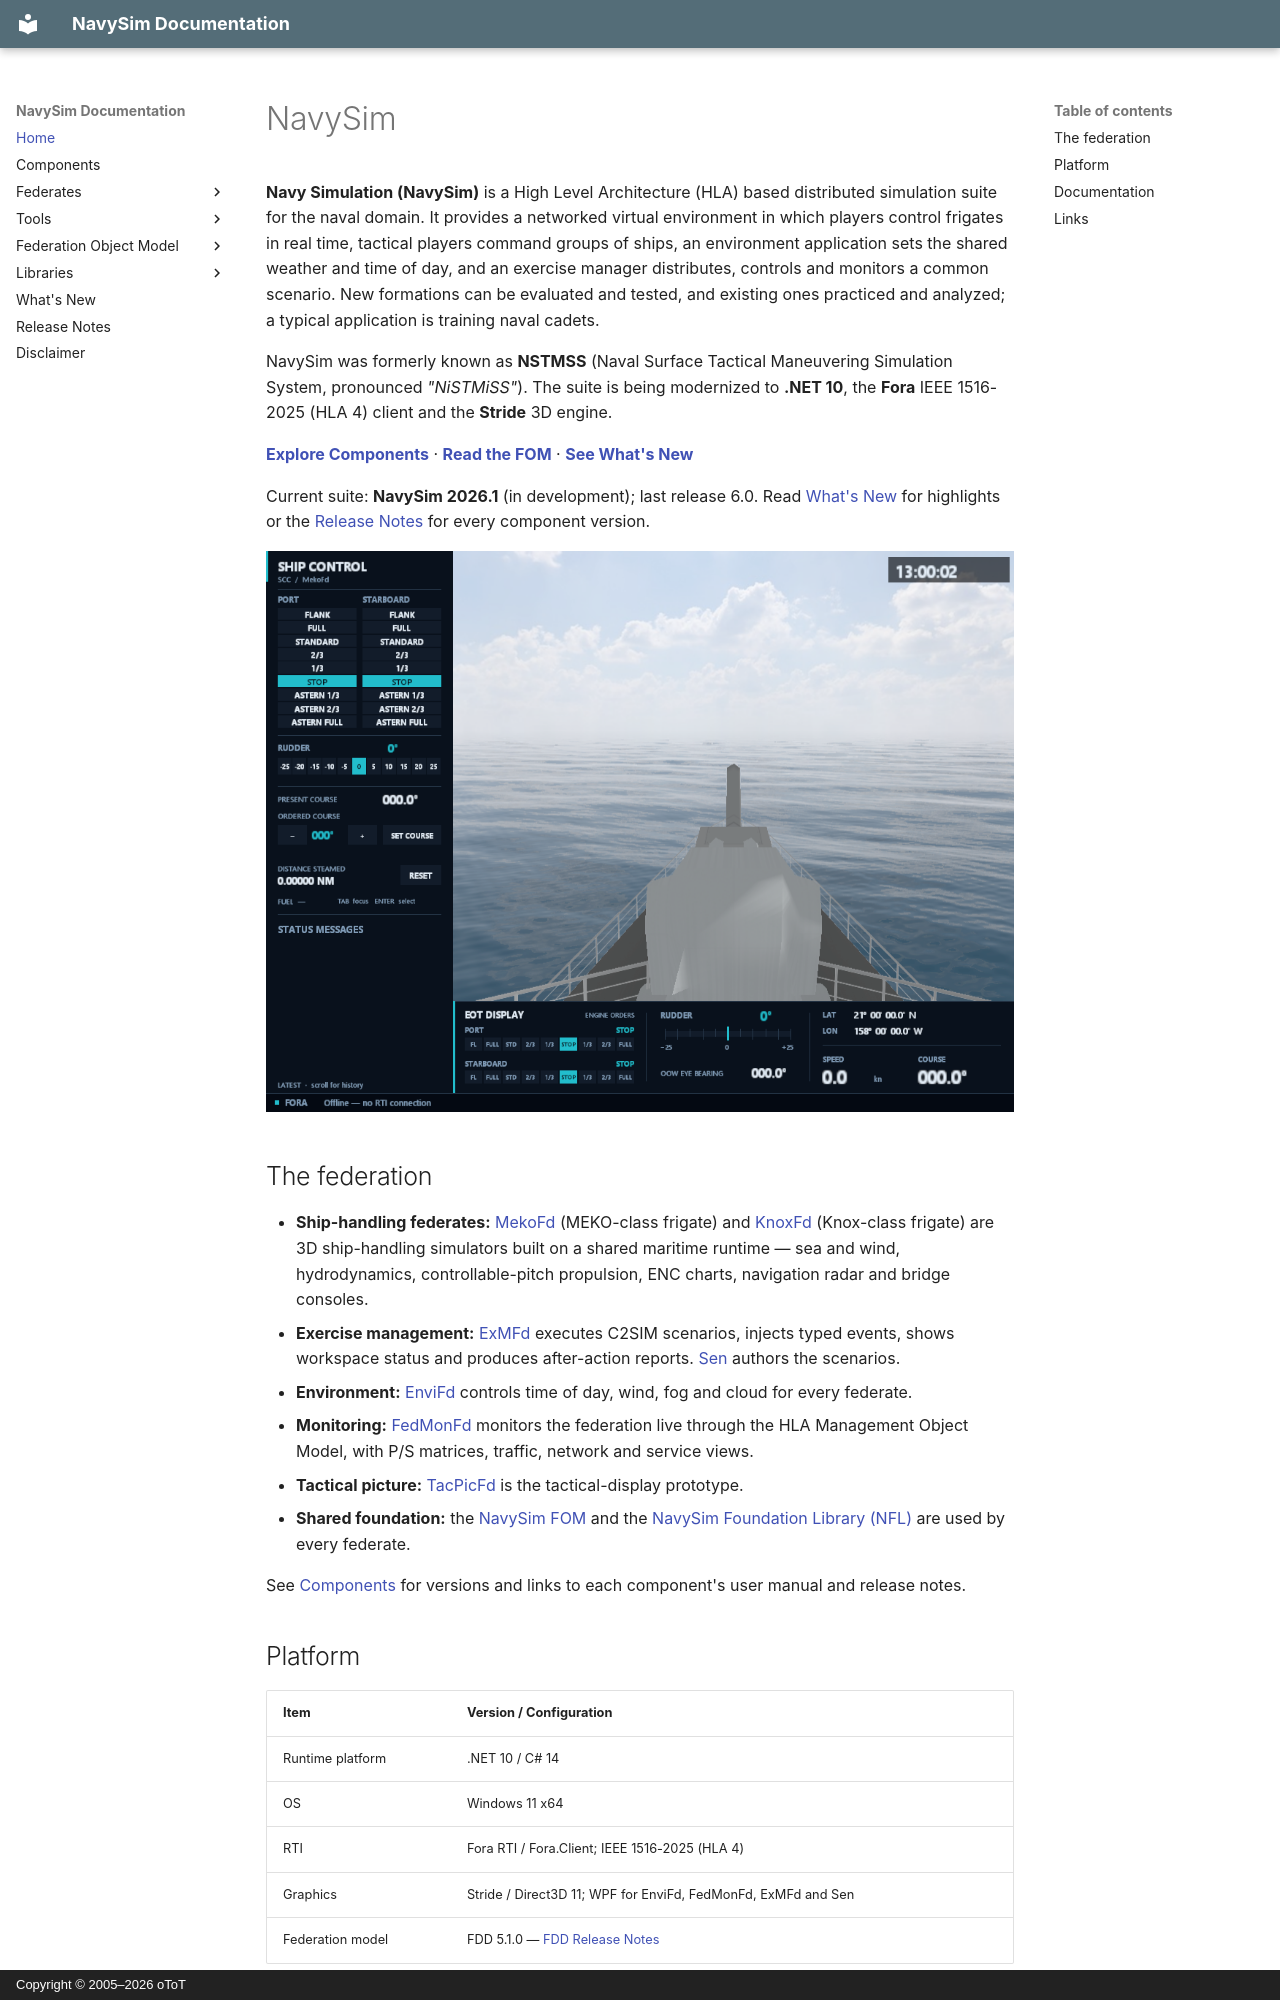

repository: otopcu/navysim-site · page: index.html · generator: mkdocs · copyright: Copyright © 2005–2026 oToT

---
title: "NavySim – HLA-based Naval Simulation Suite"
description: "NavySim (Navy Simulation, formerly NSTMSS) is an HLA-based distributed naval simulation suite: MEKO and Knox frigate ship-handling simulators, C2SIM exercise management, environment control and federation monitoring on IEEE 1516-2025 (HLA 4) with the Fora RTI."
---

# NavySim

**Navy Simulation (NavySim)** is a High Level Architecture (HLA) based distributed simulation suite for the naval domain. It provides a networked virtual environment in which players control frigates in real time, tactical players command groups of ships, an environment application sets the shared weather and time of day, and an exercise manager distributes, controls and monitors a common scenario. New formations can be evaluated and tested, and existing ones practiced and analyzed; a typical application is training naval cadets.

NavySim was formerly known as **NSTMSS** (Naval Surface Tactical Maneuvering Simulation System, pronounced *"NiSTMiSS"*). The suite is being modernized to **.NET 10**, the **Fora** IEEE 1516-2025 (HLA 4) client and the **Stride** 3D engine.

**[Explore Components](Components.md)** · **[Read the FOM](FOM/Fom.md)** · **[See What's New](WhatsNew.md)**

Current suite: **NavySim 2026.1** (in development); last release 6.0. Read [What's New](WhatsNew.md) for highlights or the [Release Notes](ReleaseNotes.md) for every component version.

![MekoFd bridge view underway](Maritime/MekoFd/images/current/overview.png)

## The federation

- **Ship-handling federates:** [MekoFd](Maritime/MekoFd/UserManual.md) (MEKO-class frigate) and [KnoxFd](Maritime/KnoxFd/UserManual.md) (Knox-class frigate) are 3D ship-handling simulators built on a shared maritime runtime — sea and wind, hydrodynamics, controllable-pitch propulsion, ENC charts, navigation radar and bridge consoles.
- **Exercise management:** [ExMFd](ExMFd/UserManual.md) executes C2SIM scenarios, injects typed events, shows workspace status and produces after-action reports. [Sen](Sen/UserManual.md) authors the scenarios.
- **Environment:** [EnviFd](EnviFd/UserManual.md) controls time of day, wind, fog and cloud for every federate.
- **Monitoring:** [FedMonFd](FedMonFd/UserManual.md) monitors the federation live through the HLA Management Object Model, with P/S matrices, traffic, network and service views.
- **Tactical picture:** [TacPicFd](TacPicFd/UserManual.md) is the tactical-display prototype.
- **Shared foundation:** the [NavySim FOM](FOM/Fom.md) and the [NavySim Foundation Library (NFL)](NFL/ReleaseNotes.md) are used by every federate.

See [Components](Components.md) for versions and links to each component's user manual and release notes.

## Platform

| Item | Version / Configuration |
|---|---|
| Runtime platform | .NET 10 / C# 14 |
| OS | Windows 11 x64 |
| RTI | Fora RTI / Fora.Client; IEEE 1516-2025 (HLA 4) |
| Graphics | Stride / Direct3D 11; WPF for EnviFd, FedMonFd, ExMFd and Sen |
| Federation model | FDD 5.1.0 — [FDD Release Notes](FOM/FDD/ReleaseNotes.md) |

Legacy components keep their documented toolchains. The [Release Notes](ReleaseNotes.md) list exact versions.
